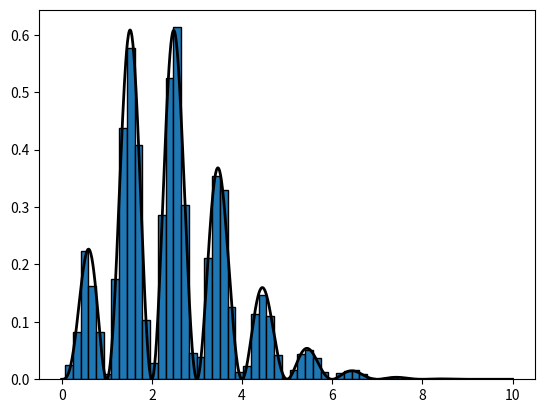

Python code for this plot:
r"""MARKOV CHAIN MONTE CARLO ALGORITHMS

PURPOSE : Implementation of common Markov Chain Monte Carlo Algorithms
# ------------------------------------- . ------------------------------------ #
FUNCTIONS:
ma       : Metropolis algorithm
mha      : Metropolis-Hastings algorithm 
gibbs    : Gibbs sampler algorithm 
mma      : Modified Metropolis Algorithm (to be used with SubSim)
# ------------------------------------- . ------------------------------------ #
AUTHORSHIP
[redacted]
[redacted]
Date      : March 2025
# ------------------------------------- . ------------------------------------ #
REFERENCES:
NA

NOTES:

"""
import numpy as np
import scipy.stats as st


def ma(x0, d, targetDist, proposalDist, N, burnIn, lag):
    '''METROPOLIS ALGORITHM
    Input 
        d        = dimension 
        x0       = initial sample
        target   = target function
        proposal = proposal function. IT MUST BE A SYMMETRICAL DISTRIBUTION!!!
        N        = desired number of samples
        burnIn   = number of samples for the burnIn period
        lag      = number of samples for the lag period
    Output:
        fsamples = samples obtained from the Markov Chain
        acc/NT   = acceptance rate
    '''

    Nt = burnIn + N*lag # Total number of samples I need to generate in order 
                        # to get N samples considering burnIn and Lag periods
    samples = np.zeros((Nt, d))
    samples[0, :] = x0  # Initial seed for the chain
    acc = 0  # Count the number of accepted samples

    for i in range(Nt - 1):
        xstar = proposalDist(samples[i])  # Drawing samples from a proposal PDF
        alpha = min(targetDist(xstar)/targetDist(samples[i]), 1)
        u = st.uniform.rvs(loc=0, scale=1)

        if u <= alpha:
            samples[i + 1] = xstar  # Take the candidate
            acc += 1
        else:
            samples[i + 1] = samples[i]  # Do not take the candidate

    fsamples = samples[burnIn:, :]
    fsamples = fsamples[::lag, :]

    return fsamples, acc/Nt


def mha(x0, d, targetDist, propRVS, propPDF, N, burnIn, lag):
    '''METROPOLIS-HASTINGS ALGORITHM
    Input 
        d          = dimension 
        x0         = initial sample
        targetDist = target function
        propRVS    = proposal RVS. IT CAN BE ASYMMETRICAL!!!
        propPDF    = proposal distribution (likelihood)
        N          = desired number of samples
        burnIn     = number of samples for the burnIn period
        lag        = number of samples for the lag period
    Output:
        fsamples = samples obtained from the Markov Chain
        acc/NT   = acceptance rate
    '''

    Nt = burnIn + N*lag # Total number of samples I need to generate in order 
                        # to get N samples considering burnIn and Lag periods
    samples = np.zeros((Nt, d))
    samples[0, :] = x0  # Initial seed for the chain
    acc = 0  # Count the number of accepted samples

    for i in range(Nt - 1):
        xstar = propRVS(samples[i])  # Drawing samples from a proposal PDF
        # c = correction factor of the asymmetric proposal distribution MHA
        c = propPDF(samples[i], xstar)/propPDF(xstar, samples[i])
        alpha = min(c*targetDist(xstar)/targetDist(samples[i]), 1)
        u = st.uniform.rvs(loc=0, scale=1)

        if u <= alpha:
            samples[i + 1] = xstar  # Take the candidate
            acc += 1
        else:
            samples[i + 1] = samples[i]  # Do not take the candidate

    fsamples = samples[burnIn:, :]
    fsamples = fsamples[::lag, :]

    return fsamples, acc/Nt


def gibbs():

    return None

def mma(theta0, g0, N, g_lim, b, pim, spread=1, g_failure='>=0'):
    ''' Modified Metropolis Algorithm

    Usage:
        theta, g = MMA(theta0, g0, N, g_lim, b, pim, spread=1)

    Input parameters:
        theta0: initial state of the Markov chain (seed)
        g0:     evaluation on the g_lim of theta0, i.e., g_lim(theta_0)
        N:      number of samples to be drawn
        g_lim:  limit state function g(x)
        b:      threshold (it defines the failure region F = {x : g(x) > b})
        pim:    list with the marginal PDFs of theta_1, to theta_d
        spread: spread of the proposal PDF (spread=1 by default)
        g_failure:     definition of the failure region; the possible options
                       are: >=0' (default) and '<=0'

    Output parameters:
        theta:      sampled points
        g:          g_lim(theta) for all samples
        num_eval_g: number of evaluations of the limit state function g_lim
        ar_rate:    acceptance-rejection rate
    '''
    if g_failure == '>=0':
        sign_g = 1
        if g0 < b:
            raise Exception('The initial sample does not belong to F')
    elif g_failure == '<=0':
        sign_g = -1
        if g0 < b:
            raise Exception('The initial sample does not belong to F')
    else:
        raise Exception("g_failure must be either '>=0' or '<=0'.")

    d = len(theta0)  # number of parameters (dimension of theta)

    if len(pim) != d:
        raise Exception('"pim" and "theta0" should have the same length')

    theta = np.zeros((N,d));   theta[0,:] = theta0
    g     = np.zeros(N);       g[0]       = g0
    num_eval_g = 0  # number of evaluations of g

    for i in range(N-1):
        # generate a candidate state hat_xi
        xi = np.zeros(d)

        for k in range(d):
            # the proposal PDFs are defined (the must be symmetric)
            # we will use a uniform PDF in [loc, loc+scale]
            Sk = st.uniform(loc=theta[i,k] - spread, scale=2*spread)

            # a sample is drawn from the proposal Sk
            hat_xi_k = Sk.rvs()

            # compute the acceptance ratio
            r = pim[k].pdf(hat_xi_k)/pim[k].pdf(theta[i][k])    # eq. 8

            # acceptance/rejection step:                        # eq. 9
            if np.random.rand() <= min(1, r):
                xi[k] = hat_xi_k     # accept the candidate
            else:
                xi[k] = theta[i][k]  # reject the candidate

        # check whether xi \in F by system analysis
        gg = sign_g*g_lim(xi)
        num_eval_g += 1
        if gg > b:                                              # eq. 10
            # xi belongs to the failure region
            theta[i+1, :] = xi
            g[i+1] = gg
        else:
            # xi does not belong to the failure region
            theta[i+1, :] = theta[i, :]
            g[i+1] = g[i]

    # estimation of the acceptance-rejection rate
    ar_rate = N/(num_eval_g + 1)

    # return theta, its corresponding g, the number of evaluations of g_lim,
    # and the acceptance-rejection rate
    return theta, sign_g*g, num_eval_g, ar_rate



if __name__ == "__main__":

    # ------------------------------------------------------------------------ #
    #                        Example using mha function                        #
    # ------------------------------------------------------------------------ #
    import matplotlib.pyplot as plt
    from scipy import special as spc

    def tarDist(x):
        b = 1
        y = 1.5
        if x > 0:
            return ((b**x)/spc.gamma(x))*(y**(x-1))*(np.exp(-(b*y))
                                                     *np.sin(np.pi*x)**2)
        else:
            return 0

    def proposalRVS_MHA(xi):
        std = 4
        return st.norm.rvs(loc=xi, scale=std)
    
    def proposalPDF_MHA(xi, x0):
        std = 4
        return st.norm.pdf(xi, loc=x0, scale=std)
    
    # Some needed initial values
    N = 3000  # Total number of samples
    burnin = 200   # Number of burn-in samples
    lag = 10
    x0 = 2.5  # Starting point of the chain

    # for plotting the real curve (target)
    dom = np.linspace(0, 10, 1000)
    ran = np.zeros(len(dom))
    for i in range(len(dom)):
        ran[i] = tarDist(dom[i])
    ran /= np.trapz(ran, dom)
    
    # calling mha
    samples, acceptance = mha(x0, 1, tarDist, proposalRVS_MHA, proposalPDF_MHA, 
                              10000, 1000, 5)
    
    # plotting area
    plt.plot(dom, ran, linewidth=2, color='k')
    plt.hist(samples, density=True, bins=50, edgecolor='k')
    plt.show()
    

    # print('JJSG: Hello world!')